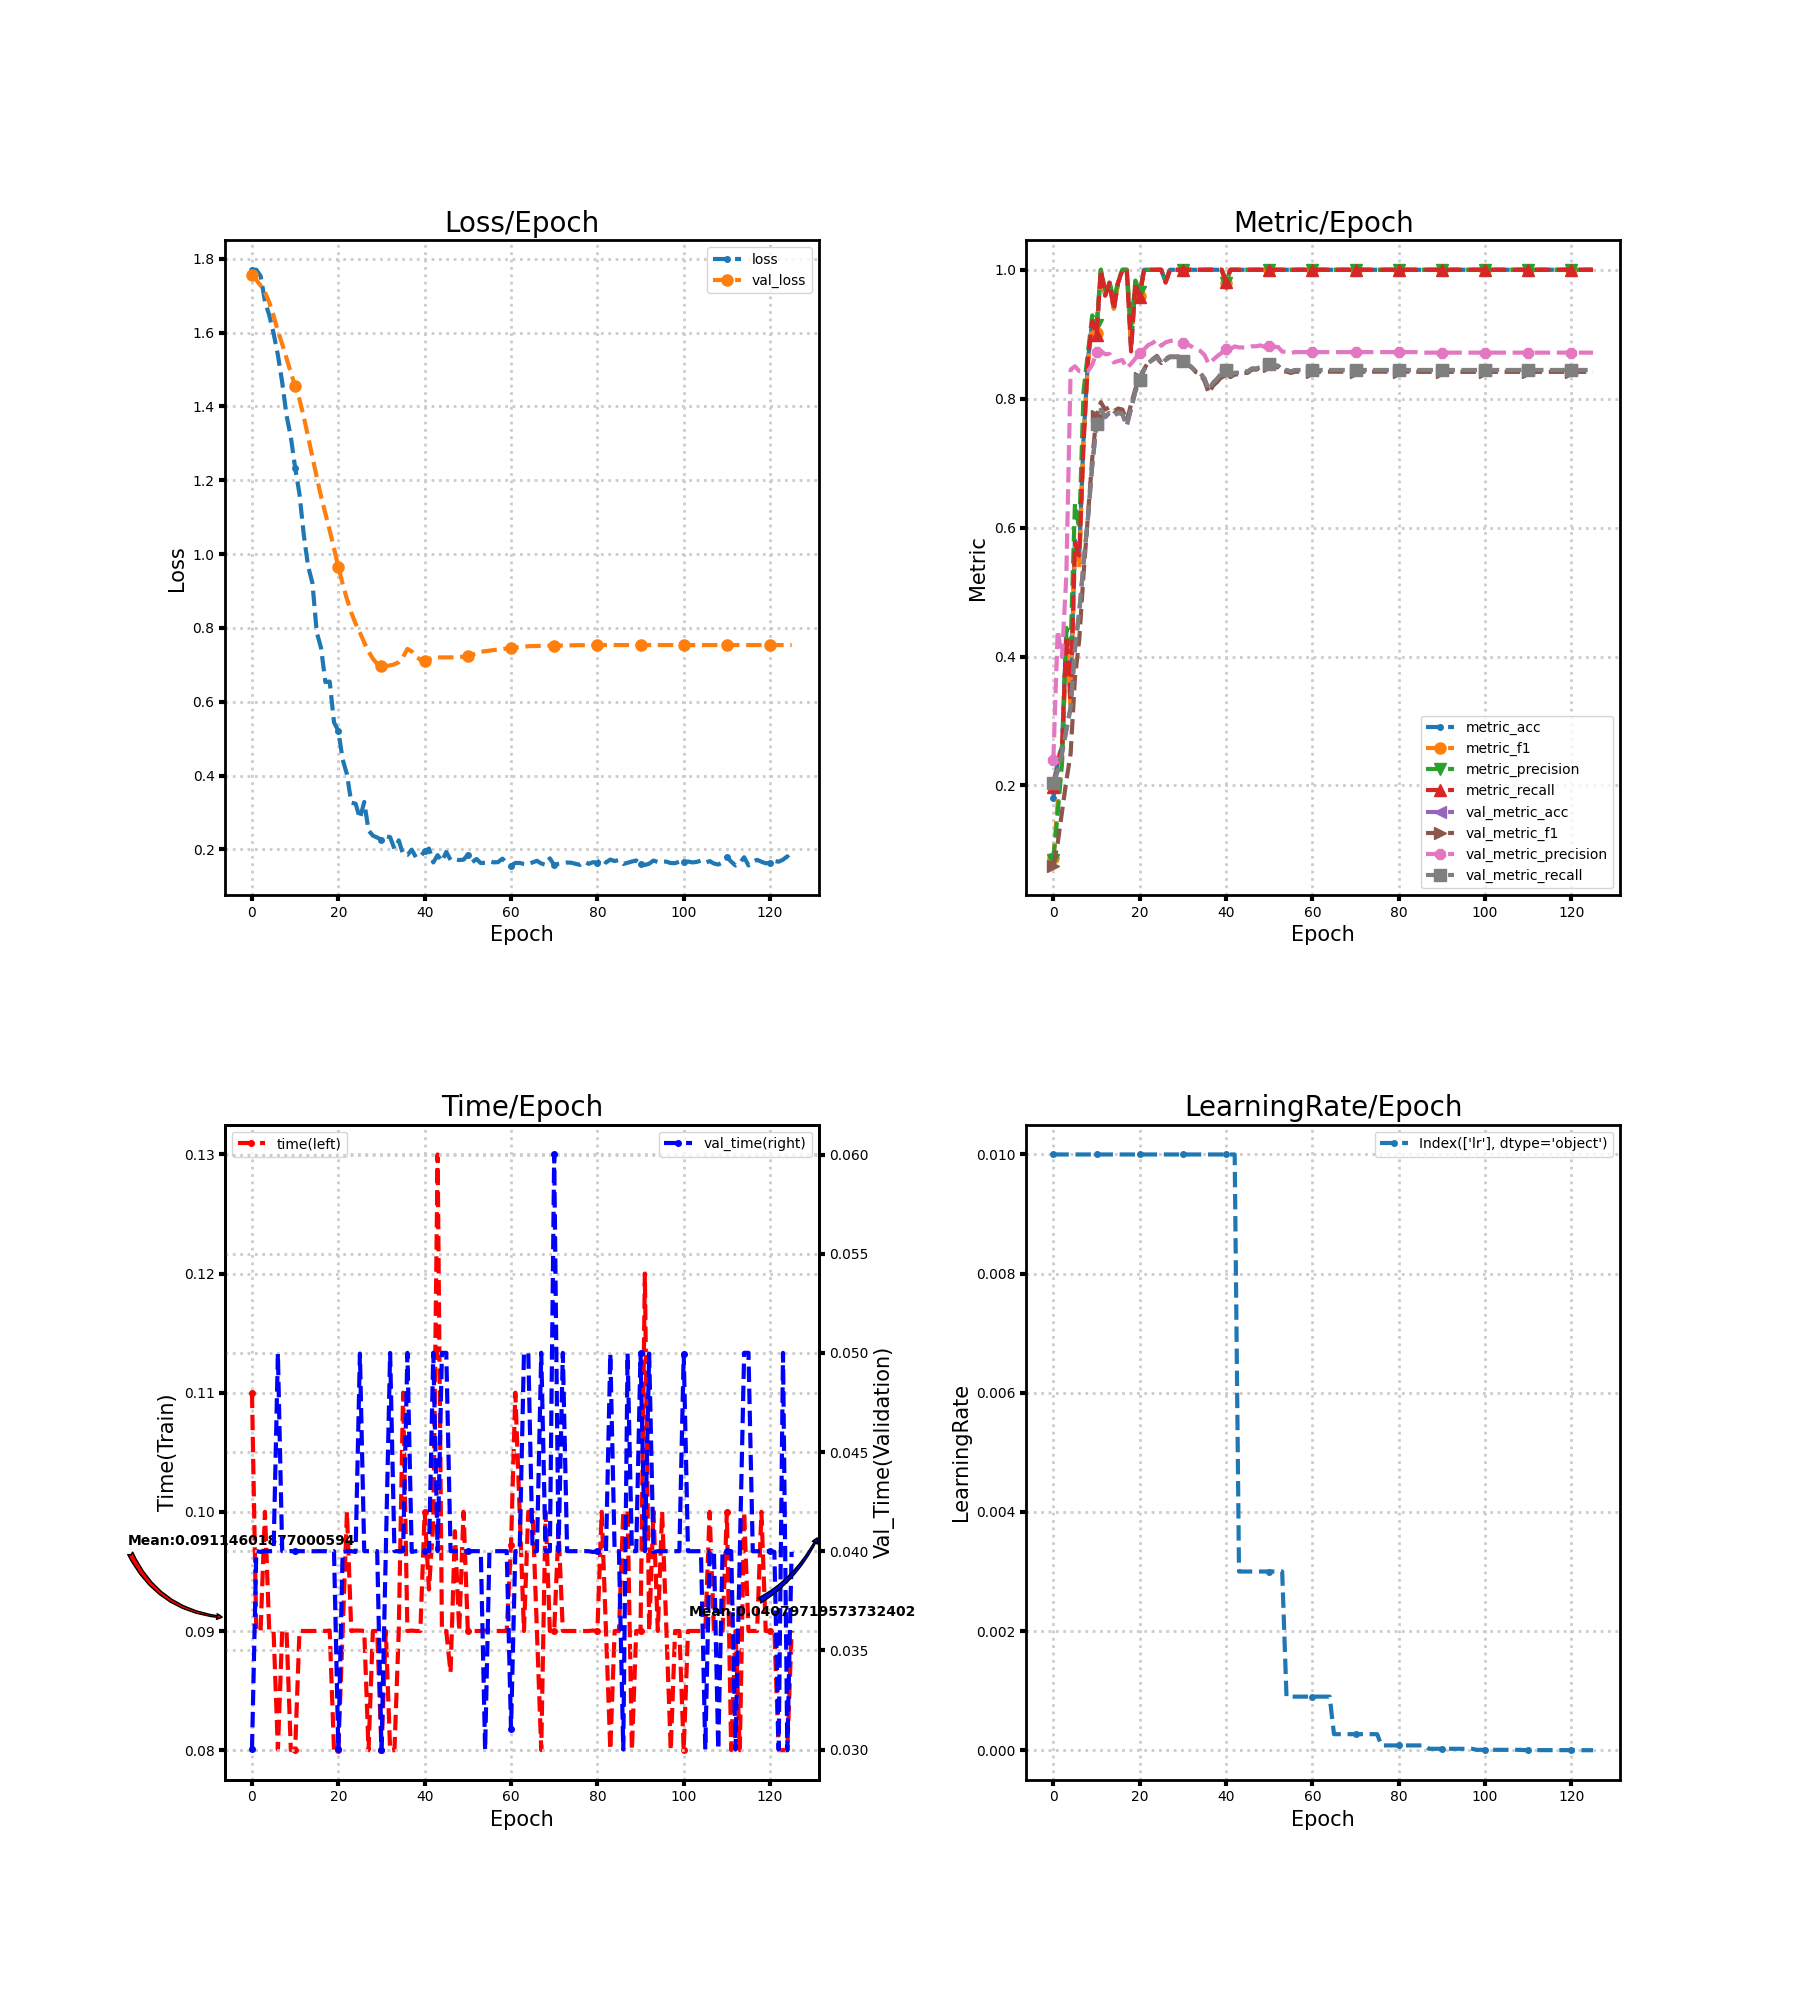

Values plotted in this chart, from the file beside it:
loss, metric_acc, metric_f1, metric_precision, metric_recall, time, lr, val_loss, val_metric_acc, val_metric_f1, val_metric_precision, val_metric_recall, val_time
1.77, 0.18, 0.08675, 0.08478, 0.1978, 0.11, 0.01, 1.757, 0.2044, 0.07571, 0.2402, 0.2045, 0.03
1.77, 0.24, 0.1742, 0.1567, 0.239, 0.09, 0.01, 1.743, 0.2222, 0.1102, 0.4409, 0.2224, 0.04
1.753, 0.26, 0.2367, 0.2351, 0.2576, 0.09004, 0.01, 1.727, 0.2489, 0.1589, 0.3992, 0.2511, 0.03997
1.685, 0.44, 0.4228, 0.4444, 0.4317, 0.1, 0.01, 1.709, 0.2844, 0.2068, 0.5247, 0.2867, 0.04
1.647, 0.34, 0.3218, 0.4179, 0.3295, 0.09, 0.01, 1.682, 0.32, 0.2494, 0.8451, 0.3221, 0.04
1.598, 0.58, 0.5701, 0.6372, 0.5762, 0.09, 0.01, 1.645, 0.4111, 0.3669, 0.8503, 0.4129, 0.04
1.539, 0.56, 0.5381, 0.5978, 0.5566, 0.08004, 0.01, 1.604, 0.4689, 0.4264, 0.8428, 0.4704, 0.04996
1.465, 0.74, 0.7379, 0.8117, 0.7311, 0.09, 0.01, 1.569, 0.5444, 0.5291, 0.842, 0.5456, 0.04
1.376, 0.86, 0.8532, 0.8714, 0.8578, 0.09004, 0.01, 1.53, 0.6133, 0.6176, 0.8427, 0.6144, 0.03997
1.317, 0.92, 0.9175, 0.9292, 0.92, 0.08, 0.01, 1.491, 0.6956, 0.7068, 0.8526, 0.6966, 0.04
1.234, 0.9, 0.9019, 0.9136, 0.8996, 0.08, 0.01, 1.456, 0.76, 0.7731, 0.8718, 0.761, 0.04
1.163, 1.0, 1.0, 1.0, 1.0, 0.09, 0.01, 1.419, 0.7822, 0.7946, 0.8739, 0.7831, 0.04
1.052, 0.96, 0.9611, 0.9692, 0.96, 0.09, 0.01, 1.371, 0.7711, 0.783, 0.869, 0.7721, 0.04
0.9672, 0.98, 0.9799, 0.9818, 0.98, 0.09, 0.01, 1.318, 0.7778, 0.7871, 0.8695, 0.7788, 0.04
0.9216, 0.94, 0.9398, 0.951, 0.9378, 0.09001, 0.01, 1.263, 0.7733, 0.7805, 0.8563, 0.7743, 0.04
0.7883, 0.98, 0.9808, 0.9833, 0.98, 0.09, 0.01, 1.208, 0.7778, 0.7848, 0.8585, 0.7787, 0.04
0.7458, 1.0, 1.0, 1.0, 1.0, 0.09, 0.01, 1.156, 0.7756, 0.7831, 0.86, 0.7765, 0.04
0.6535, 1.0, 1.0, 1.0, 1.0, 0.09, 0.01, 1.11, 0.7578, 0.7658, 0.8473, 0.7587, 0.04
0.6548, 0.88, 0.8784, 0.9103, 0.8733, 0.09004, 0.01, 1.064, 0.7844, 0.7913, 0.8542, 0.7852, 0.03996
0.5444, 0.98, 0.9808, 0.9833, 0.98, 0.08, 0.01, 1.015, 0.8111, 0.8154, 0.8624, 0.8117, 0.04
0.5215, 0.96, 0.9595, 0.9652, 0.9578, 0.08, 0.01, 0.9662, 0.8289, 0.8318, 0.8713, 0.8295, 0.03
0.4437, 1.0, 1.0, 1.0, 1.0, 0.09004, 0.01, 0.9192, 0.8444, 0.846, 0.8764, 0.8449, 0.03997
0.4037, 1.0, 1.0, 1.0, 1.0, 0.1, 0.01, 0.8782, 0.8556, 0.8569, 0.8834, 0.856, 0.04
0.3269, 1.0, 1.0, 1.0, 1.0, 0.09, 0.01, 0.8417, 0.86, 0.8614, 0.8865, 0.8604, 0.04
0.3241, 1.0, 1.0, 1.0, 1.0, 0.09004, 0.01, 0.8119, 0.8644, 0.8664, 0.8912, 0.8649, 0.03996
0.284, 1.0, 1.0, 1.0, 1.0, 0.09004, 0.01, 0.7875, 0.8533, 0.8554, 0.8821, 0.8537, 0.04996
0.3287, 0.98, 0.9808, 0.9833, 0.98, 0.09, 0.01, 0.7607, 0.86, 0.862, 0.8874, 0.8604, 0.04
0.2516, 1.0, 1.0, 1.0, 1.0, 0.08, 0.01, 0.7362, 0.8644, 0.8656, 0.8894, 0.8647, 0.04
0.2376, 1.0, 1.0, 1.0, 1.0, 0.09, 0.01, 0.7168, 0.8644, 0.8655, 0.8909, 0.8648, 0.04
0.2324, 1.0, 1.0, 1.0, 1.0, 0.09, 0.01, 0.7027, 0.8644, 0.8654, 0.8908, 0.8648, 0.04
0.2263, 1.0, 1.0, 1.0, 1.0, 0.08, 0.01, 0.6976, 0.8578, 0.8586, 0.8869, 0.8581, 0.02996
0.2356, 1.0, 1.0, 1.0, 1.0, 0.09, 0.01, 0.6964, 0.8533, 0.8533, 0.8849, 0.8537, 0.04
0.2334, 1.0, 1.0, 1.0, 1.0, 0.08001, 0.01, 0.6988, 0.8489, 0.8487, 0.8809, 0.8493, 0.05
0.2017, 1.0, 1.0, 1.0, 1.0, 0.08, 0.01, 0.7015, 0.8422, 0.8413, 0.8771, 0.8426, 0.04
0.2247, 1.0, 1.0, 1.0, 1.0, 0.09001, 0.01, 0.7074, 0.84, 0.8387, 0.8743, 0.8403, 0.04
0.1865, 1.0, 1.0, 1.0, 1.0, 0.11, 0.01, 0.7212, 0.8311, 0.8275, 0.8679, 0.8314, 0.04
0.1853, 1.0, 1.0, 1.0, 1.0, 0.09, 0.01, 0.7432, 0.8133, 0.8086, 0.8538, 0.8136, 0.05
0.1995, 1.0, 1.0, 1.0, 1.0, 0.09004, 0.01, 0.7363, 0.8244, 0.8201, 0.8603, 0.8247, 0.03997
0.1786, 1.0, 1.0, 1.0, 1.0, 0.09, 0.01, 0.7226, 0.8311, 0.8264, 0.8663, 0.8314, 0.04
0.181, 1.0, 1.0, 1.0, 1.0, 0.09, 0.01, 0.7141, 0.84, 0.8347, 0.8713, 0.8402, 0.04
0.1953, 0.98, 0.9799, 0.98, 0.9818, 0.1, 0.01, 0.7113, 0.8444, 0.8406, 0.8775, 0.8446, 0.04
0.2025, 1.0, 1.0, 1.0, 1.0, 0.09348, 0.01, 0.7154, 0.8378, 0.8335, 0.877, 0.8379, 0.04
0.1649, 1.0, 1.0, 1.0, 1.0, 0.09918, 0.01, 0.7202, 0.84, 0.8374, 0.8811, 0.8402, 0.05001
0.1847, 1.0, 1.0, 1.0, 1.0, 0.13, 0.003, 0.7201, 0.84, 0.8378, 0.8796, 0.8401, 0.04
0.1682, 1.0, 1.0, 1.0, 1.0, 0.09, 0.003, 0.7202, 0.8422, 0.8401, 0.8794, 0.8424, 0.05
0.1932, 1.0, 1.0, 1.0, 1.0, 0.09, 0.003, 0.7203, 0.8422, 0.8401, 0.8794, 0.8424, 0.05
0.1718, 1.0, 1.0, 1.0, 1.0, 0.08652, 0.003, 0.7202, 0.8467, 0.8451, 0.8813, 0.8468, 0.04
0.1739, 1.0, 1.0, 1.0, 1.0, 0.09838, 0.003, 0.7203, 0.8467, 0.8451, 0.8813, 0.8468, 0.04
0.1714, 1.0, 1.0, 1.0, 1.0, 0.09, 0.003, 0.7207, 0.8489, 0.8475, 0.8828, 0.849, 0.04
0.1724, 1.0, 1.0, 1.0, 1.0, 0.1, 0.003, 0.7222, 0.8489, 0.8467, 0.8801, 0.849, 0.04
0.1859, 1.0, 1.0, 1.0, 1.0, 0.09, 0.003, 0.7245, 0.8533, 0.8512, 0.8822, 0.8535, 0.04
0.1654, 1.0, 1.0, 1.0, 1.0, 0.09, 0.003, 0.7273, 0.8511, 0.8491, 0.8803, 0.8512, 0.04
0.1744, 1.0, 1.0, 1.0, 1.0, 0.09, 0.003, 0.7307, 0.8511, 0.8491, 0.8803, 0.8512, 0.04
0.1633, 1.0, 1.0, 1.0, 1.0, 0.09, 0.003, 0.7354, 0.8444, 0.8422, 0.8731, 0.8445, 0.04
0.164, 1.0, 1.0, 1.0, 1.0, 0.09004, 0.0009, 0.7371, 0.8444, 0.842, 0.8726, 0.8445, 0.02997
0.1679, 1.0, 1.0, 1.0, 1.0, 0.09004, 0.0009, 0.7385, 0.8422, 0.8399, 0.8708, 0.8423, 0.03997
0.1651, 1.0, 1.0, 1.0, 1.0, 0.09, 0.0009, 0.7402, 0.8444, 0.8419, 0.8723, 0.8445, 0.04
0.1657, 1.0, 1.0, 1.0, 1.0, 0.09, 0.0009, 0.7414, 0.8444, 0.8419, 0.8723, 0.8445, 0.04
0.1753, 1.0, 1.0, 1.0, 1.0, 0.09, 0.0009, 0.7427, 0.8444, 0.8419, 0.8723, 0.8445, 0.04
0.1633, 1.0, 1.0, 1.0, 1.0, 0.09, 0.0009, 0.7441, 0.8444, 0.8419, 0.8723, 0.8445, 0.04
... 66 more rows
